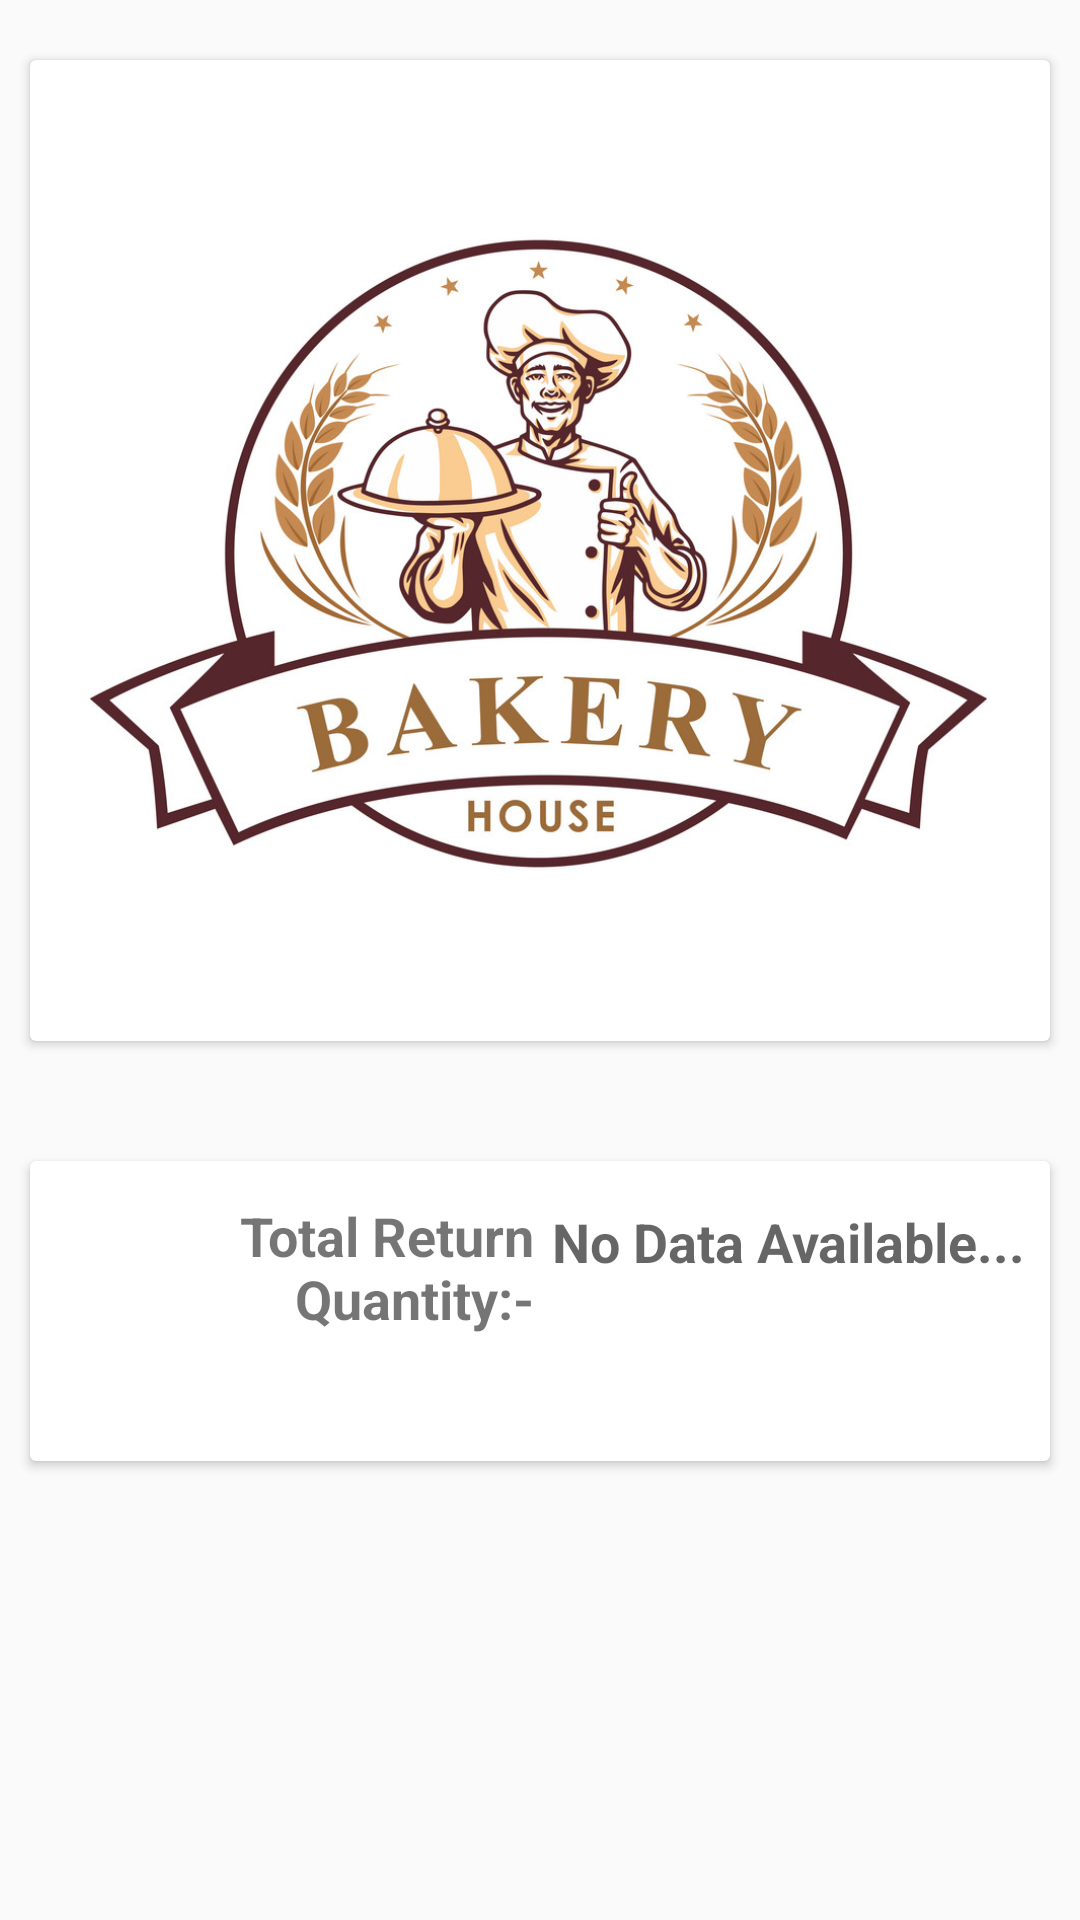

Android layout source for this screen:
<!-- AndroidManifest.xml: application theme Theme.BakeryApp -->
<!-- res/layout/fragment_home.xml -->
<?xml version="1.0" encoding="utf-8"?>
<RelativeLayout
    xmlns:android="http://schemas.android.com/apk/res/android"
    xmlns:app="http://schemas.android.com/apk/res-auto"
    xmlns:tools="http://schemas.android.com/tools"
    android:layout_width="match_parent"
    android:layout_height="match_parent"
    android:orientation="vertical"
    android:background="#FAFAFA"
    tools:context="com.ssinfomate.bakeryapp.ui.home.HomeFragment">

    <androidx.appcompat.widget.LinearLayoutCompat
        android:layout_width="match_parent"
        android:layout_height="match_parent"
        android:weightSum="1"
        android:orientation="vertical"
        android:layout_marginTop="10dp"
        >

        <androidx.cardview.widget.CardView
            android:id="@+id/card_image"
            android:layout_width="match_parent"
            android:layout_height="250dp"
            android:layout_margin="10dp"
            android:layout_weight="0.35"
            android:layout_marginTop="10dp">

            <ImageView
                app:strokeColor="@color/white"
                android:background="@drawable/bg_color_img"
                android:layout_gravity="center"
                app:strokeWidth="1dp"
                android:layout_width="300dp"
                android:layout_height="300dp"
                android:src="@drawable/bakery"
                />
        </androidx.cardview.widget.CardView>

        <androidx.appcompat.widget.LinearLayoutCompat
            android:layout_width="match_parent"
            android:orientation="vertical"
            android:weightSum="1"
            android:layout_marginTop="20dp"
            android:layout_height="wrap_content">

            <androidx.cardview.widget.CardView
                android:layout_width="match_parent"
                android:layout_weight="1"
                android:layout_margin="10dp"
                android:layout_height="100dp">
                <androidx.appcompat.widget.LinearLayoutCompat
                    android:layout_width="match_parent"
                    android:layout_height="100dp"
                    android:orientation="horizontal"
                    android:weightSum="1">

                    <androidx.appcompat.widget.AppCompatTextView
                        android:layout_width="0dp"
                        android:layout_height="60dp"
                        android:layout_weight="0.5"
                        android:text="Total Return Quantity:-"
                        android:gravity="end"
                        android:textSize="18sp"
                        android:textStyle="bold" />

                    <androidx.appcompat.widget.AppCompatTextView
                        android:id="@+id/edit_home_total_qty"
                        style="@style/EditTextViewComponent"
                        android:layout_width="0dp"
                        android:layout_height="50dp"
                        android:layout_weight="0.5"
                        android:hint="No Data Available..."
                        android:textSize="18sp"
                        android:textStyle="bold" />
                </androidx.appcompat.widget.LinearLayoutCompat>
            </androidx.cardview.widget.CardView>
        </androidx.appcompat.widget.LinearLayoutCompat>
    </androidx.appcompat.widget.LinearLayoutCompat>

</RelativeLayout>
<!-- resources referenced by this layout -->
<resources>
  <color name="white">#FFFFFFFF</color>
  <!-- drawable bakery: png bitmap (drawable, 413362 bytes) -->
  <!-- drawable bg_color_img (drawable) -->
  <?xml version="1.0" encoding="utf-8"?>
  <shape xmlns:android="http://schemas.android.com/apk/res/android">
      <solid
          android:color="#ffffff"/> 
  
      <stroke
          android:width="3dp"
          android:color="#ffffff" /> 
  
      <corners
          android:radius="150dp"/> 
  
  </shape>
  <style name="EditTextViewComponent">
          <item name="android:layout_height">wrap_content</item>
          <item name="android:layout_margin">2dp</item>
          <item name="android:background">@drawable/edit_text_background</item>
          <item name="android:padding">4dp</item>
          <item name="android:textSize">18sp</item>
          <item name="android:textColor">#000</item>
          
          <item name="android:gravity">center_vertical</item>
      </style>
  <style name="Theme.BakeryApp" parent="Theme.MaterialComponents.DayNight.DarkActionBar">
          
          
          <item name="colorPrimary">@color/colorPrimary</item>
          <item name="colorPrimaryVariant">@color/navy_blue</item>
          <item name="colorOnPrimary">@color/white</item>
          <item name="colorPrimaryDark">@color/colorPrimaryDark</item>
          <item name="colorAccent">@color/colorAccent</item>
          
          <item name="colorSecondary">@color/teal_200</item>
          <item name="colorSecondaryVariant">@color/teal_700</item>
          <item name="colorOnSecondary">@color/black</item>
          
          <item name="android:statusBarColor" tools:targetApi="l">?attr/colorPrimaryVariant</item>
          <item name="drawerArrowStyle">@style/MyDrawerArrowToggle</item>
          
      </style>
  <color name="colorPrimary">#302BB5</color>
  <color name="navy_blue">#3B82F0</color>
  <color name="colorPrimaryDark">#0975D5</color>
  <color name="colorAccent">#525252</color>
  <color name="teal_200">#FF03DAC5</color>
  <color name="teal_700">#FF018786</color>
  <color name="black">#FF000000</color>
  <style name="MyDrawerArrowToggle" parent="Widget.AppCompat.DrawerArrowToggle">
          <item name="color">@color/colorPrimaryDark</item>
      </style>
</resources>
